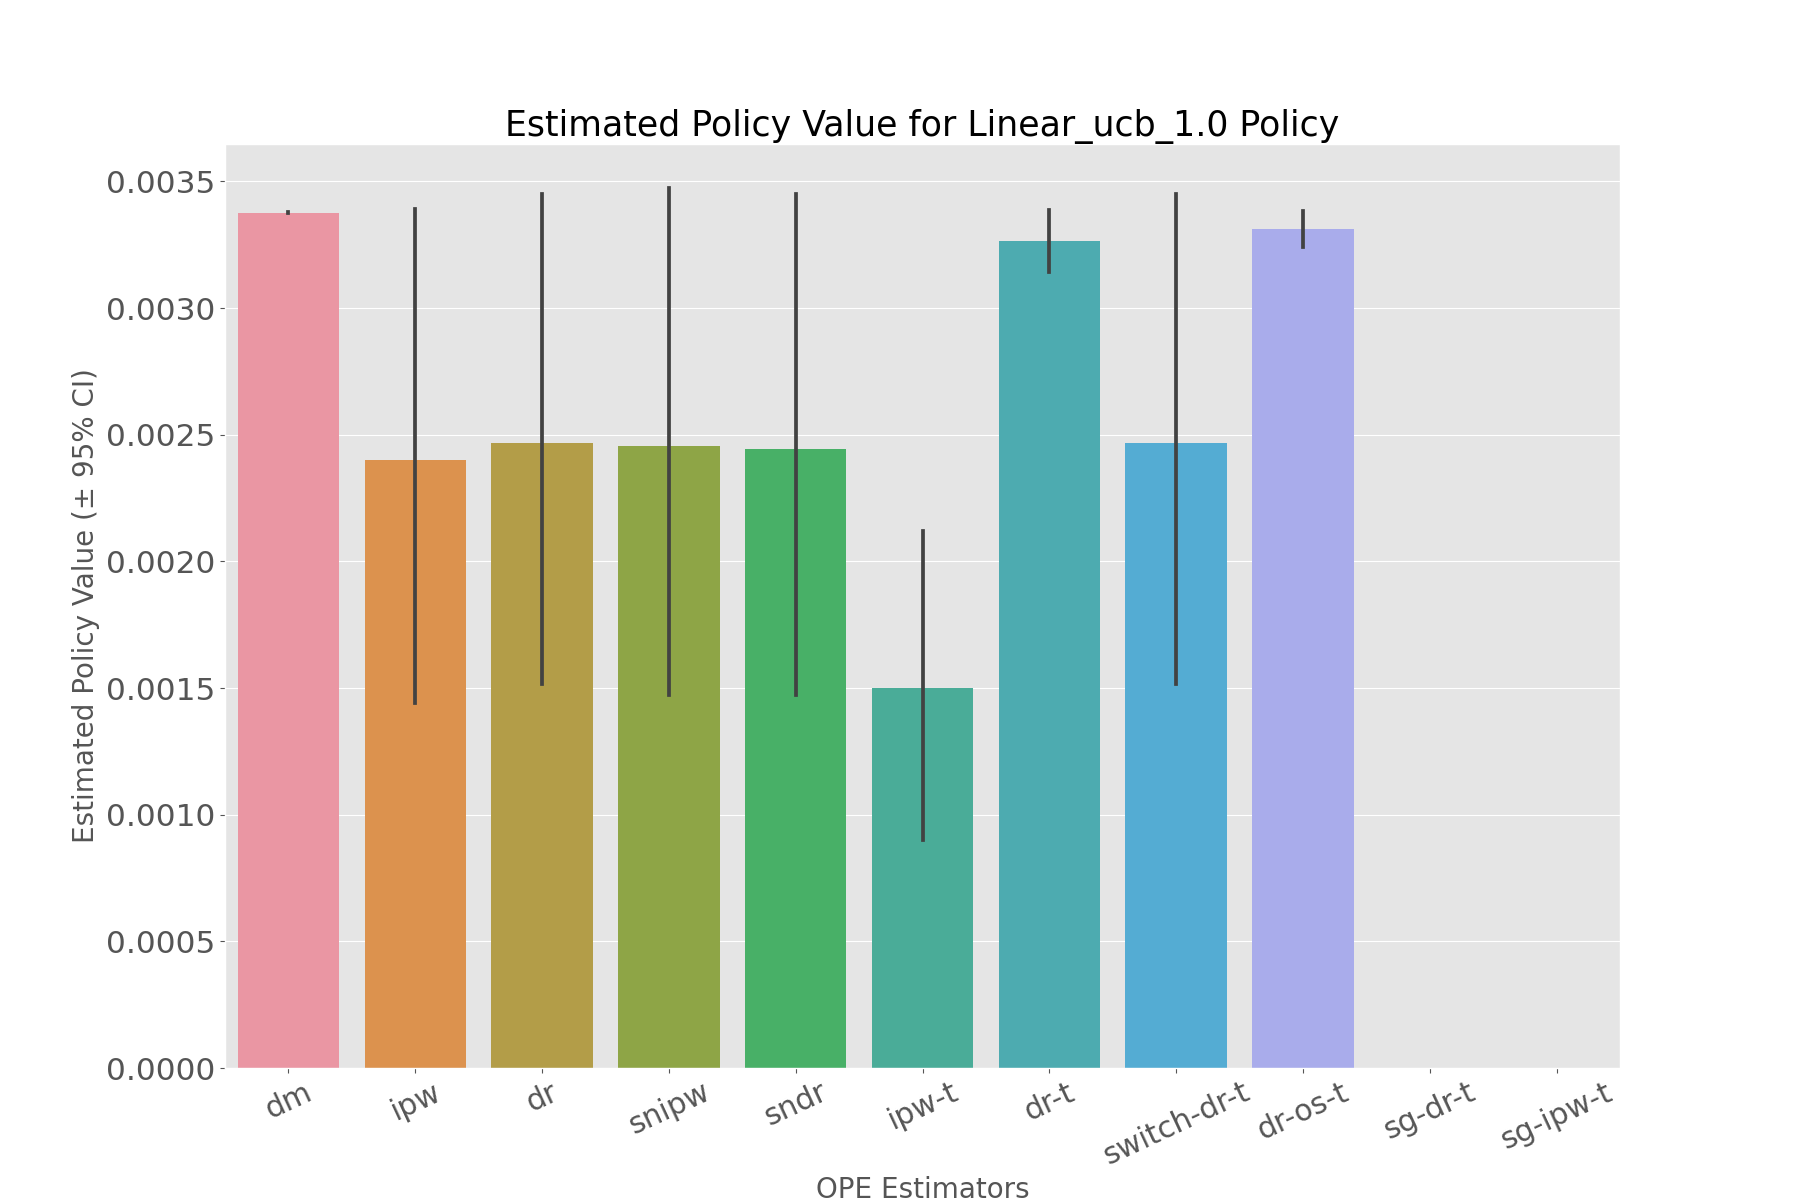

Values plotted in this chart, from the file beside it:
, estimated_policy_value, relative_estimated_policy_value, mean, 95.0% CI (lower), 95.0% CI (upper)
dm, 0.003377, 0.9989, 0.003377, 0.003375, 0.003379
ipw, 0.002364, 0.6994, 0.002364, 0.001439, 0.003392
dr, 0.002433, 0.7198, 0.002433, 0.001517, 0.003449
snipw, 0.002421, 0.7163, 0.002421, 0.001474, 0.003474
sndr, 0.002411, 0.7131, 0.00241, 0.001472, 0.00345
ipw-t, 0.001478, 0.4371, 0.001477, 0.0008994, 0.00212
dr-t, 0.003259, 0.9641, 0.003259, 0.003144, 0.003386
switch-dr-t, 0.002433, 0.7198, 0.002433, 0.001517, 0.003449
dr-os-t, 0.003309, 0.9787, 0.003309, 0.003242, 0.003382
sg-dr-t, , , , , 
sg-ipw-t, , , , , 
